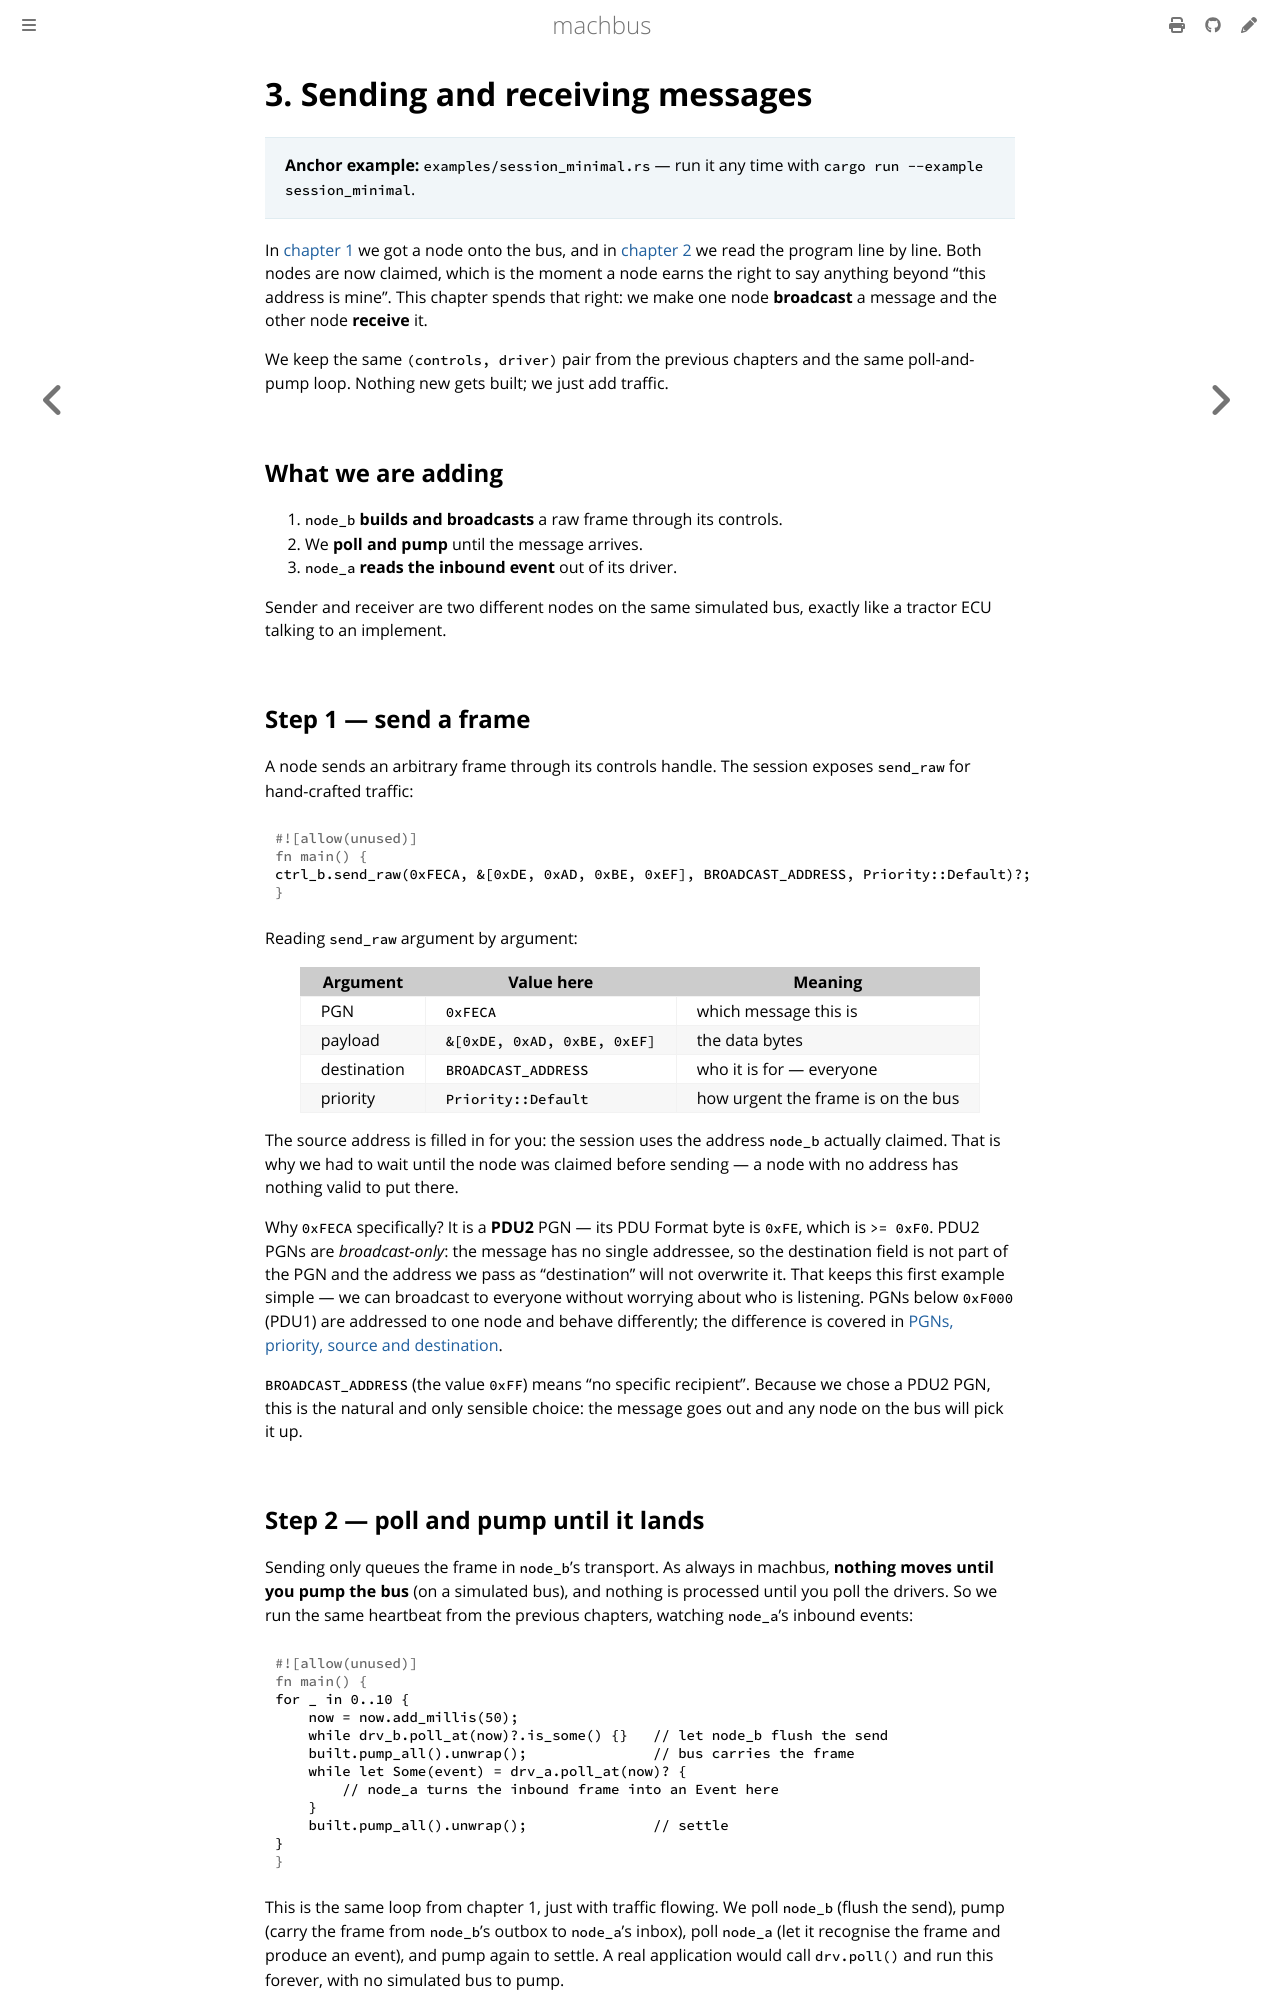

repository: robolibs/machbus · page: guide/sending-receiving.html · generator: mdbook

# 3. Sending and receiving messages

> **Anchor example:** `examples/session_minimal.rs` — run it any time with
> `cargo run --example session_minimal`.

In [chapter 1](hello-world.md) we got a node onto the bus, and in
[chapter 2](hello-world-explained.md) we read the program line by line. Both
nodes are now claimed, which is the moment a node earns the right to say anything
beyond "this address is mine". This chapter spends that right: we make one node
**broadcast** a message and the other node **receive** it.

We keep the same `(controls, driver)` pair from the previous chapters and the
same poll-and-pump loop. Nothing new gets built; we just add traffic.

## What we are adding

1. `node_b` **builds and broadcasts** a raw frame through its controls.
2. We **poll and pump** until the message arrives.
3. `node_a` **reads the inbound event** out of its driver.

Sender and receiver are two different nodes on the same simulated bus, exactly
like a tractor ECU talking to an implement.

## Step 1 — send a frame

A node sends an arbitrary frame through its controls handle. The session exposes
`send_raw` for hand-crafted traffic:

```rust
ctrl_b.send_raw(0xFECA, &[0xDE, 0xAD, 0xBE, 0xEF], BROADCAST_ADDRESS, Priority::Default)?;
```

Reading `send_raw` argument by argument:

| Argument | Value here | Meaning |
| --- | --- | --- |
| PGN | `0xFECA` | which message this is |
| payload | `&[0xDE, 0xAD, 0xBE, 0xEF]` | the data bytes |
| destination | `BROADCAST_ADDRESS` | who it is for — everyone |
| priority | `Priority::Default` | how urgent the frame is on the bus |

The source address is filled in for you: the session uses the address `node_b`
actually claimed. That is why we had to wait until the node was claimed before
sending — a node with no address has nothing valid to put there.

Why `0xFECA` specifically? It is a **PDU2** PGN — its PDU Format byte is `0xFE`,
which is `>= 0xF0`. PDU2 PGNs are *broadcast-only*: the message has no single
addressee, so the destination field is not part of the PGN and the address we
pass as "destination" will not overwrite it. That keeps this first example
simple — we can broadcast to everyone without worrying about who is listening.
PGNs below `0xF000` (PDU1) are addressed to one node and behave differently; the
difference is covered in
[PGNs, priority, source and destination](../standards/j1939.md).

`BROADCAST_ADDRESS` (the value `0xFF`) means "no specific recipient". Because we
chose a PDU2 PGN, this is the natural and only sensible choice: the message goes
out and any node on the bus will pick it up.
